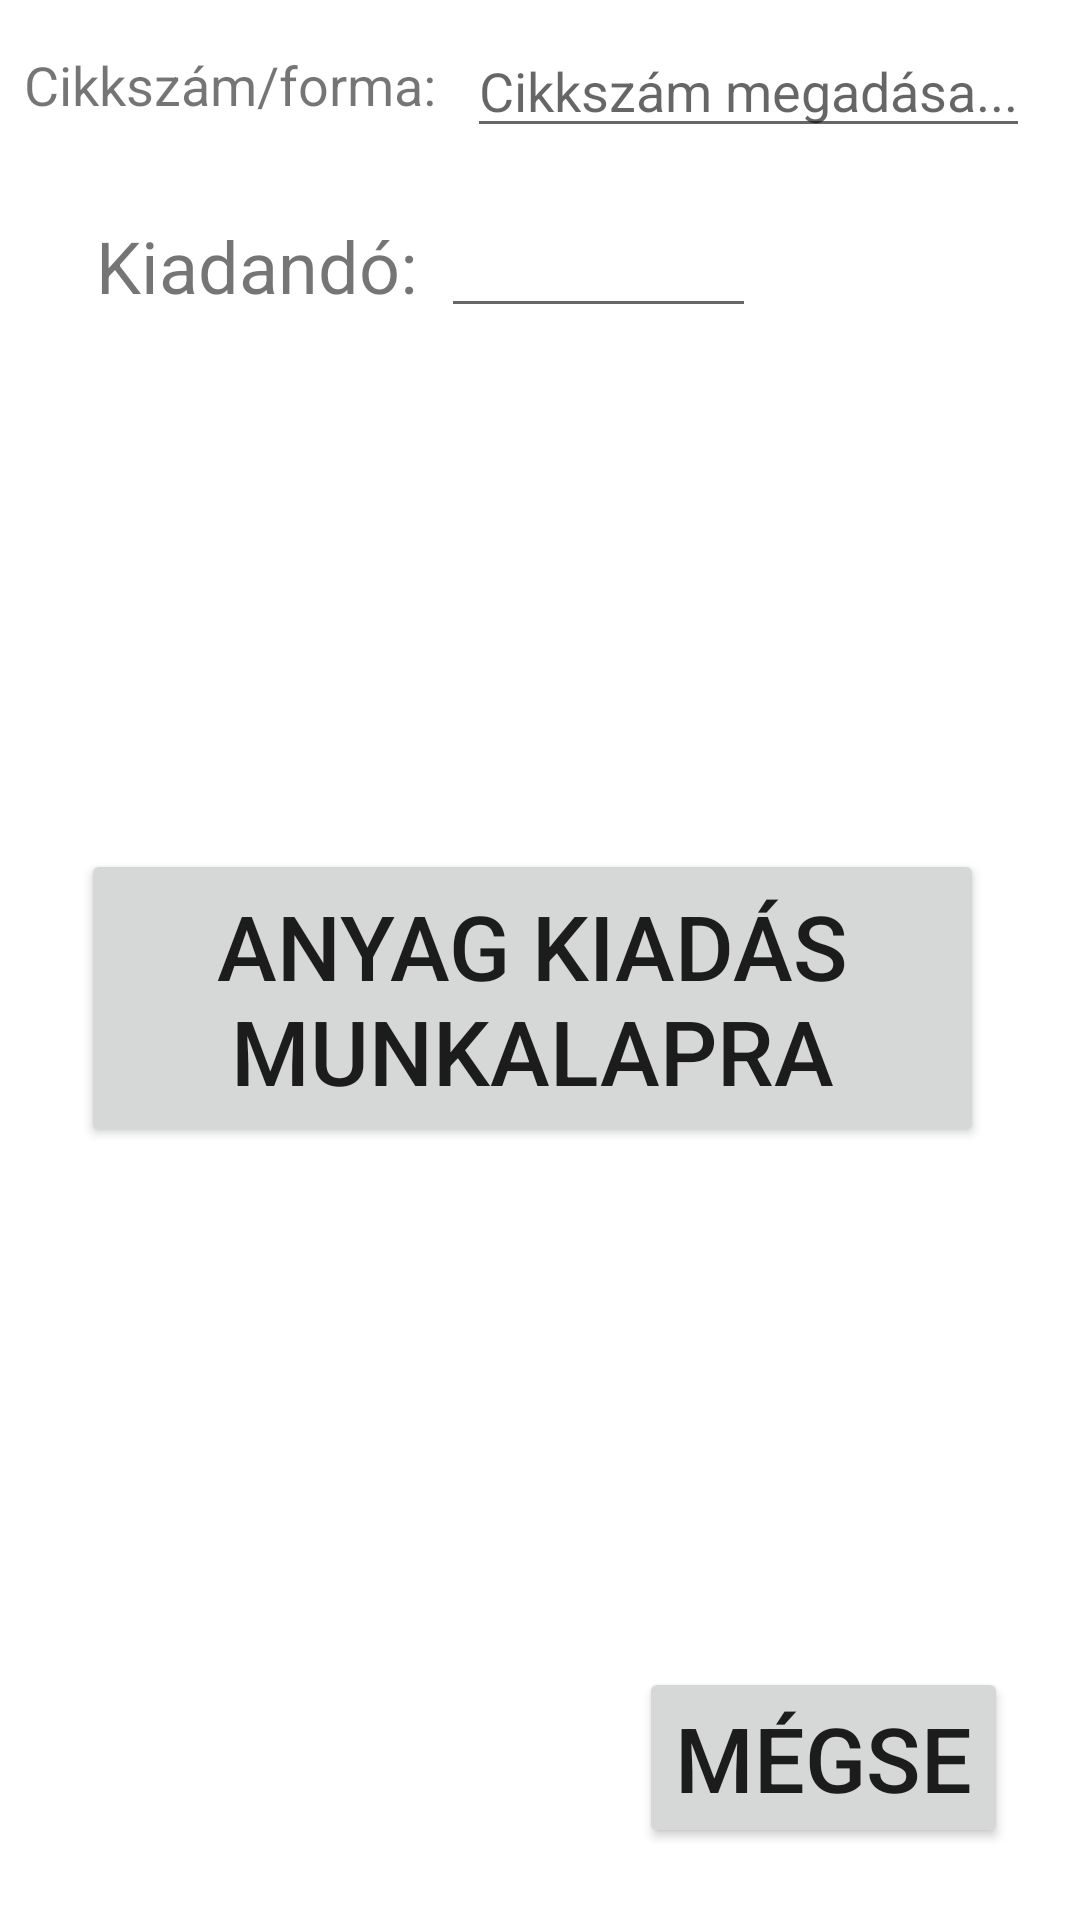

Layout XML and referenced resources for this Android screen:
<!-- AndroidManifest.xml: application theme Theme.FactoryScanner -->
<!-- res/layout/activity_113_kiadasml.xml -->
<?xml version="1.0" encoding="utf-8"?>
<androidx.constraintlayout.widget.ConstraintLayout xmlns:android="http://schemas.android.com/apk/res/android"
    xmlns:app="http://schemas.android.com/apk/res-auto"
    xmlns:tools="http://schemas.android.com/tools"
    android:id="@+id/edittxt_quantity"
    android:layout_width="match_parent"
    android:layout_height="match_parent"
    tools:context=".MainActivity">

    <TextView
        android:id="@+id/textView27"
        android:layout_width="wrap_content"
        android:layout_height="wrap_content"
        android:layout_marginStart="8dp"
        android:layout_marginLeft="8dp"
        android:layout_marginTop="16dp"
        android:text="Cikkszám/forma:"
        android:textSize="18sp"
        app:layout_constraintStart_toStartOf="parent"
        app:layout_constraintTop_toTopOf="parent" />

    <EditText
        android:id="@+id/edittxt_part_number"
        android:layout_width="wrap_content"
        android:layout_height="wrap_content"
        android:layout_marginEnd="8dp"
        android:layout_marginRight="8dp"
        android:hint="Cikkszám megadása..."
        android:inputType="number"
        app:layout_constraintBottom_toBottomOf="@+id/textView27"
        app:layout_constraintEnd_toEndOf="parent"
        app:layout_constraintHorizontal_bias="0.54"
        app:layout_constraintStart_toEndOf="@+id/textView27"
        app:layout_constraintTop_toTopOf="@+id/textView27"
        app:layout_constraintVertical_bias="0.478" />

    <TextView
        android:id="@+id/textView31"
        android:layout_width="wrap_content"
        android:layout_height="wrap_content"
        android:layout_marginStart="32dp"
        android:layout_marginLeft="32dp"
        android:layout_marginTop="32dp"
        android:text="Kiadandó:"
        android:textSize="24sp"
        app:layout_constraintStart_toStartOf="parent"
        app:layout_constraintTop_toBottomOf="@+id/textView27" />

    <EditText
        android:id="@+id/edittxt_kiadando"
        android:layout_width="105dp"
        android:layout_height="wrap_content"
        android:layout_marginStart="8dp"
        android:layout_marginLeft="8dp"
        android:inputType="number"
        app:layout_constraintBottom_toBottomOf="@+id/textView31"
        app:layout_constraintStart_toEndOf="@+id/textView31"
        app:layout_constraintTop_toTopOf="@+id/textView31" />

    <Button
        android:id="@+id/btn_cancel"
        android:layout_width="wrap_content"
        android:layout_height="wrap_content"
        android:layout_marginEnd="24dp"
        android:layout_marginRight="24dp"
        android:layout_marginBottom="24dp"
        android:text="Mégse"
        android:textSize="30sp"
        app:layout_constraintBottom_toBottomOf="parent"
        app:layout_constraintEnd_toEndOf="parent" />

    <Button
        android:id="@+id/btn_issuing_113"
        android:layout_width="0dp"
        android:layout_height="wrap_content"
        android:layout_marginStart="27dp"
        android:layout_marginLeft="27dp"
        android:layout_marginTop="8dp"
        android:layout_marginEnd="32dp"
        android:layout_marginRight="32dp"
        android:layout_marginBottom="8dp"
        android:gravity="center_horizontal"
        android:padding="12dp"
        android:text="Anyag kiadás munkalapra"
        android:textSize="30sp"
        app:layout_constraintBottom_toTopOf="@+id/btn_cancel"
        app:layout_constraintEnd_toEndOf="parent"
        app:layout_constraintStart_toStartOf="parent"
        app:layout_constraintTop_toBottomOf="@+id/edittxt_kiadando" />
</androidx.constraintlayout.widget.ConstraintLayout>
<!-- resources referenced by this layout -->
<resources>
  <style name="Theme.FactoryScanner" parent="Theme.MaterialComponents.DayNight.DarkActionBar">
          
          <item name="colorPrimary">@color/FactoryMaster</item>
          <item name="colorPrimaryVariant">@color/purple_700</item>
          <item name="colorOnPrimary">@color/white</item>
          
          <item name="colorSecondary">@color/teal_200</item>
          <item name="colorSecondaryVariant">@color/teal_700</item>
          <item name="colorOnSecondary">@color/black</item>
          
          <item name="android:statusBarColor" tools:targetApi="l">?attr/colorPrimaryVariant</item>
          
      </style>
  <color name="FactoryMaster">#e5173f</color>
  <color name="purple_700">#FF3700B3</color>
  <color name="white">#FFFFFFFF</color>
  <color name="teal_200">#FF03DAC5</color>
  <color name="teal_700">#FF018786</color>
  <color name="black">#FF000000</color>
</resources>
